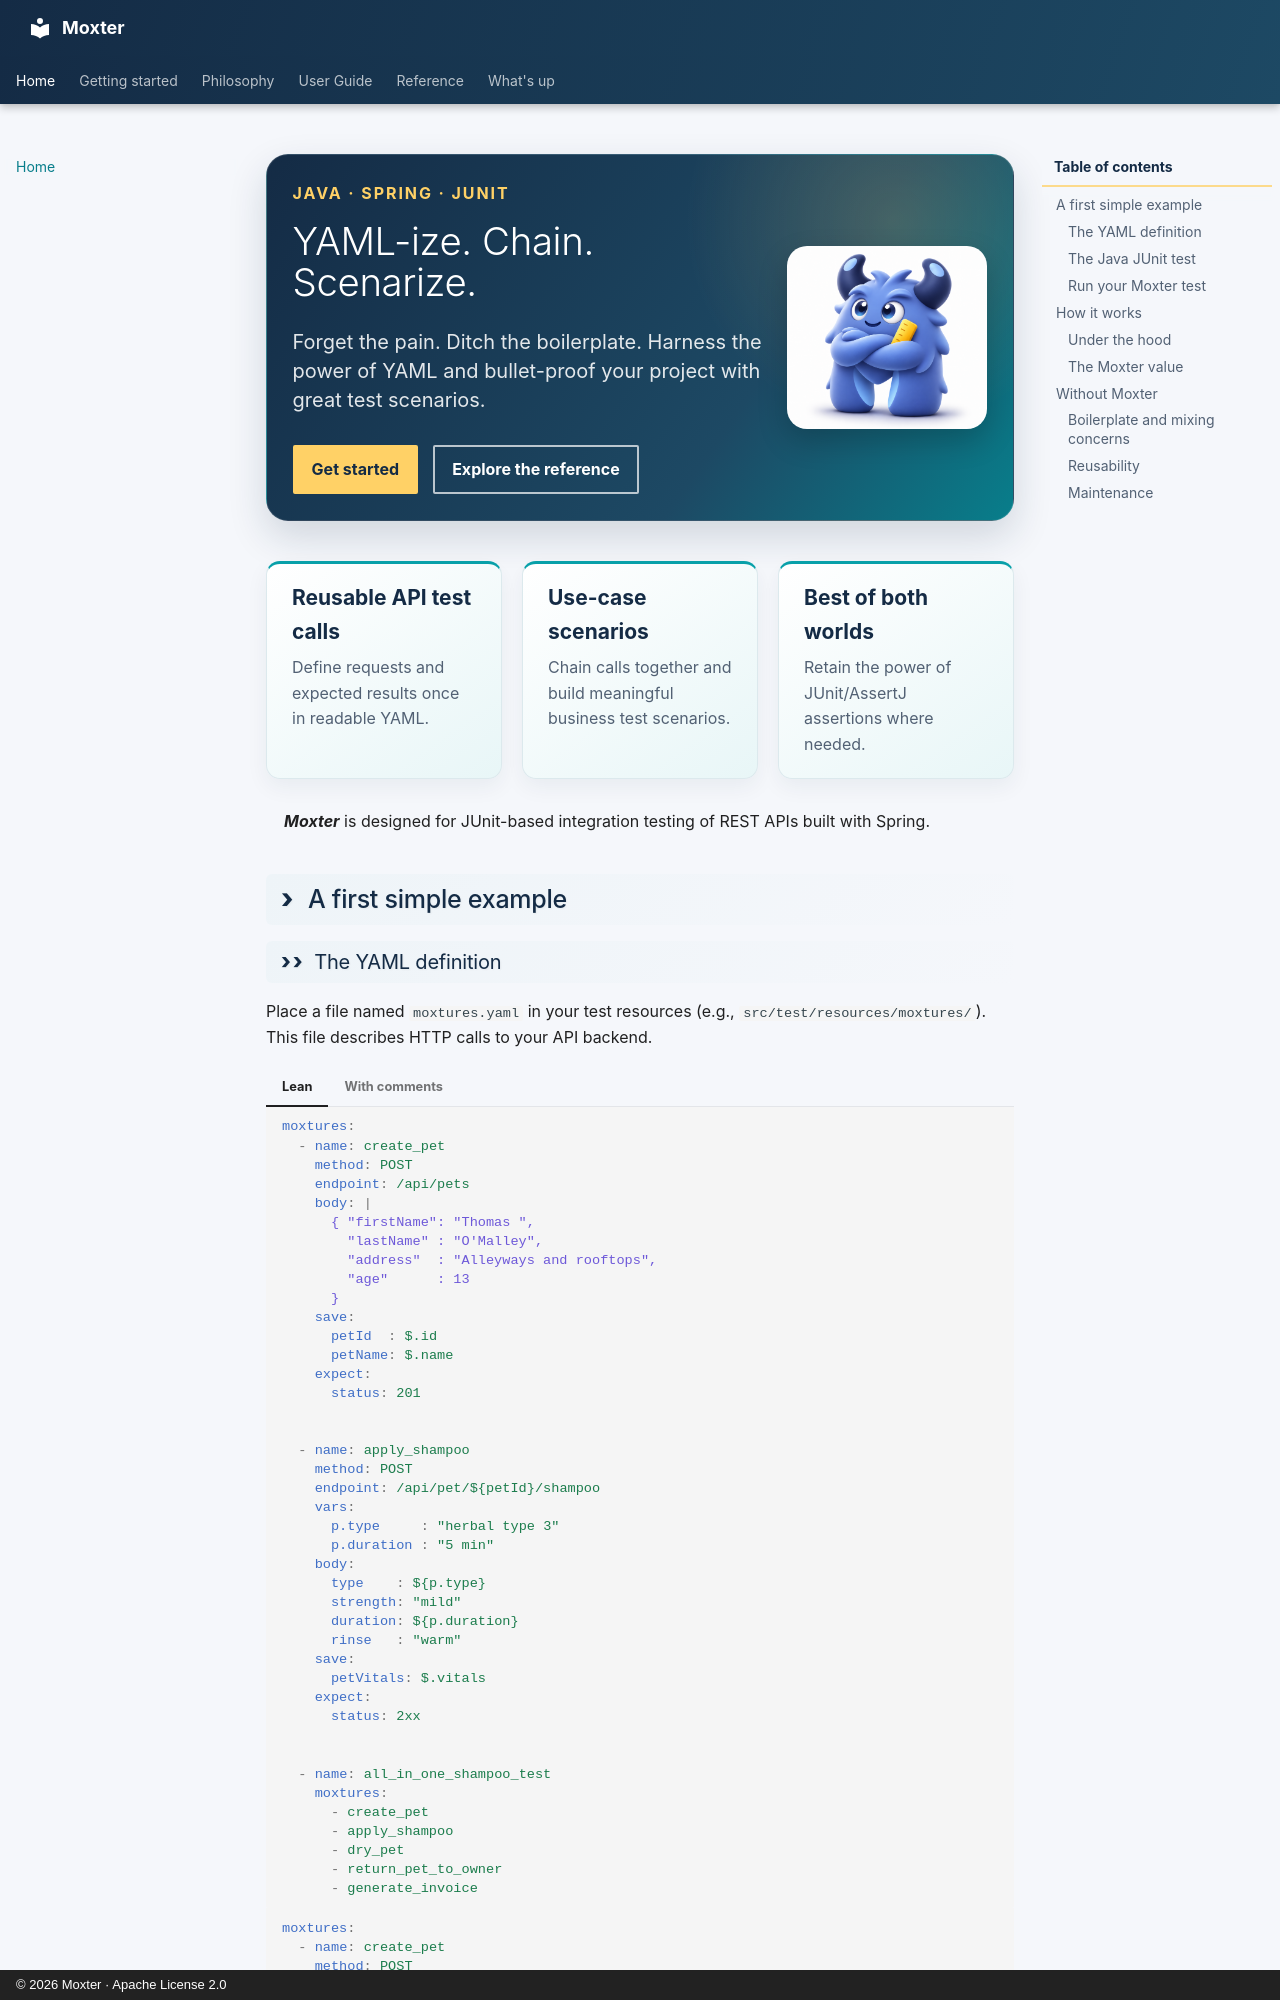

repository: franzhill/moxter · page: index.html · generator: mkdocs · copyright: © 2026 Moxter · Apache License 2.0

<section class="moxter-hero" aria-labelledby="moxter-hero-title">
  <div class="moxter-hero__content">
    <p class="moxter-hero__eyebrow">Java · Spring · JUnit </p>
    <h1 id="moxter-hero-title">YAML-ize. Chain. Scenarize.</h1>
    <p class="moxter-hero__lead">Forget the pain. Ditch the boilerplate. Harness the power of YAML and bullet-proof your project with great test scenarios.</p>
    <div class="moxter-hero__actions">
      <a class="md-button md-button--primary" href="setting_up/">Get started</a>
      <a class="md-button" href="user_guide/moxture_files">Explore the reference</a>
    </div>
  </div>
  <div class="moxter-hero__art">
    <img src="img/logo.png" alt="Moxter logo">
  </div>
</section>

<div class="moxter-features" aria-label="Moxter features">
  <div class="moxter-feature-card">
    <!--<span class="moxter-feature-card__number">01</span>-->
    <p class="moxter-feature-card__title">Reusable API test calls</p>
    <p>Define requests and expected results once in readable YAML.</p>
  </div>
  <div class="moxter-feature-card">
    <!--<span class="moxter-feature-card__number">02</span>-->
    <p class="moxter-feature-card__title">Use-case scenarios</p>
    <p>Chain calls together and build meaningful business test scenarios.</p>
  </div>
  <div class="moxter-feature-card">
    <!--<span class="moxter-feature-card__number">03</span>-->
    <p class="moxter-feature-card__title">Best of both worlds</p>
    <p>Retain the power of JUnit/AssertJ assertions where needed.</p>
  </div>
</div>


<!--
<p class="moxter-note"><strong><em>Moxter</em></strong> is designed for integration testing REST APIs built with Spring. It runs in the Spring test context and uses <code>MockMvc</code> to exercise the API without starting a real HTTP server or sending requests to a deployed service.</p>
-->

&nbsp; &nbsp;  ***Moxter*** is designed for JUnit-based integration testing of REST APIs built with Spring.


## A first simple example
